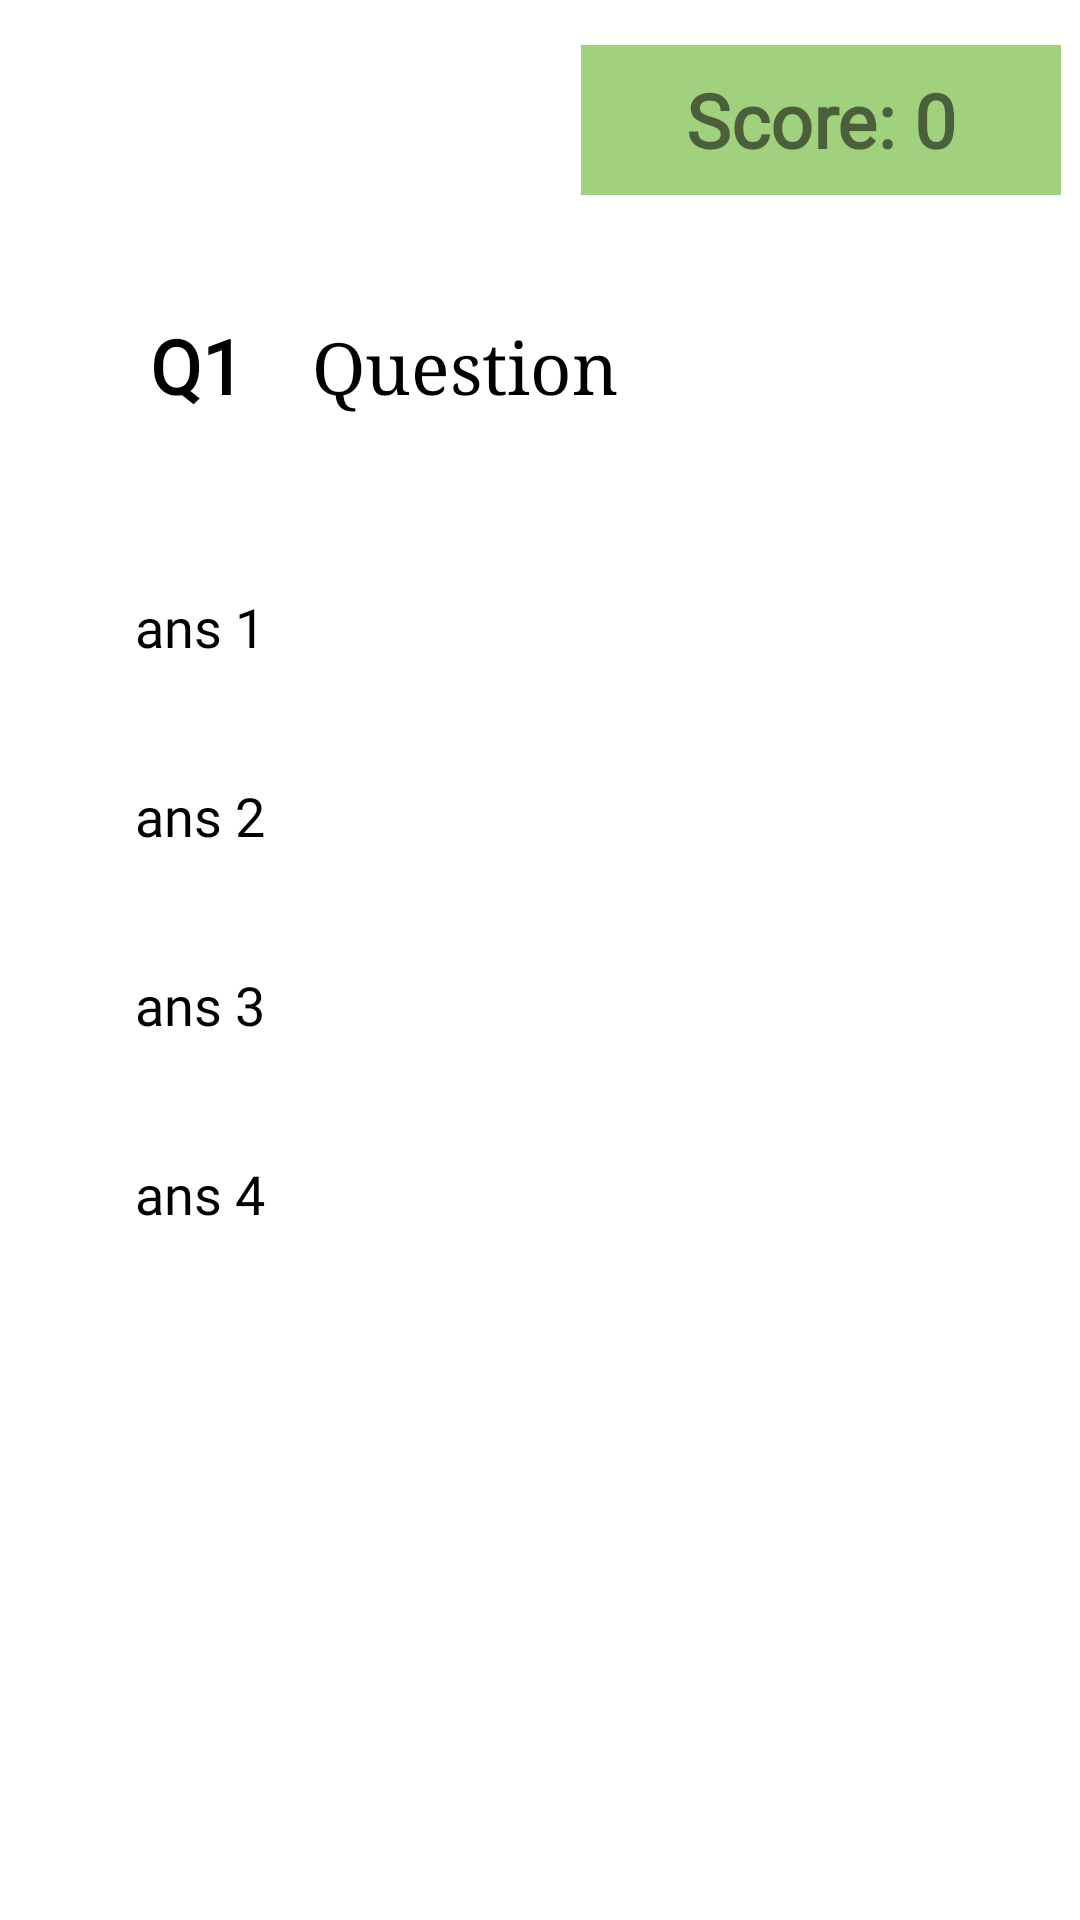

The Android layout XML behind this screen, and the referenced resources:
<!-- AndroidManifest.xml: application theme Theme.ECynic -->
<!-- res/layout/play_quiz.xml -->
<?xml version="1.0" encoding="utf-8"?>
<LinearLayout xmlns:android="http://schemas.android.com/apk/res/android"
    xmlns:app="http://schemas.android.com/apk/res-auto"
    xmlns:tools="http://schemas.android.com/tools"
    android:layout_width="match_parent"
    android:layout_height="match_parent"
    android:gravity="center_horizontal"
    android:orientation="vertical"
    tools:context=".activity.PlayQuizActivity">


    <LinearLayout
        android:layout_width="match_parent"
        android:layout_height="80dp"
        android:gravity="center">

        <ImageView
            android:id="@+id/backBtn"
            android:layout_width="75dp"
            android:layout_height="75dp"
            android:layout_marginStart="1dp"
            android:layout_marginTop="2dp"
            android:layout_marginEnd="1dp"
            android:layout_marginBottom="2dp"
            app:srcCompat="@drawable/ic_baseline_arrow_circle_left_24"
            app:tint="@color/apple_green" />

        <TextView
            android:id="@+id/score"
            android:layout_width="160dp"
            android:layout_height="50dp"
            android:layout_marginStart="130dp"
            android:layout_marginTop="2dp"
            android:layout_marginEnd="20dp"
            android:layout_marginBottom="2dp"
            android:background="@color/apple_green"
            android:fontFamily="@font/inder"
            android:gravity="center_vertical|center_horizontal"
            android:text="Score: 0"
            android:textSize="25dp"
            android:textStyle="bold" />

    </LinearLayout>

    <LinearLayout
        android:layout_width="match_parent"
        android:layout_height="wrap_content"
        android:orientation="vertical">

        <ScrollView
            android:layout_width="match_parent"
            android:layout_height="wrap_content"
            android:scrollbars="none">

            <LinearLayout
                android:layout_width="match_parent"
                android:layout_height="wrap_content"
                android:orientation="vertical">

            <LinearLayout
                android:layout_width="match_parent"
                android:layout_height="wrap_content"
                android:layout_marginTop="15dp"
                android:layout_marginBottom="10dp">

                <TextView
                    android:id="@+id/questionNo"
                    android:layout_width="50dp"
                    android:layout_height="50dp"
                    android:layout_marginStart="50dp"
                    android:layout_marginTop="10dp"
                    android:layout_marginEnd="2dp"
                    android:layout_marginBottom="5dp"
                    android:fontFamily="@font/playfair_display_black"
                    android:text="Q1"
                    android:textColor="@color/black"
                    android:textSize="25dp"
                    android:textStyle="bold"
                    tools:layout_editor_absoluteX="95dp"
                    tools:layout_editor_absoluteY="270dp" />

                <TextView
                    android:id="@+id/question"
                    android:layout_width="270dp"
                    android:layout_height="wrap_content"
                    android:layout_marginStart="2dp"
                    android:layout_marginTop="10dp"
                    android:layout_marginEnd="2dp"
                    android:layout_marginBottom="5dp"
                    android:fontFamily="serif"
                    android:text="Question"
                    android:textAlignment="textStart"
                    android:textAllCaps="false"
                    android:textColor="@color/black"
                    android:textSize="24dp" />

            </LinearLayout>


            <LinearLayout
                android:layout_width="match_parent"
                android:layout_height="wrap_content"
                android:layout_marginTop="10dp"
                android:layout_marginBottom="20dp"
                android:orientation="vertical">

                <RadioGroup
                    android:id="@+id/ans"
                    android:layout_width="match_parent"
                    android:layout_height="wrap_content">

                    <RadioButton
                        android:id="@+id/ans1"
                        android:button="@null"
                        android:paddingStart="15dp"
                        android:paddingEnd="15dp"
                        android:paddingTop="10dp"
                        android:paddingBottom="10dp"
                        android:layout_width="300dp"
                        android:layout_height="wrap_content"
                        android:layout_gravity="center"
                        android:layout_marginStart="10dp"
                        android:layout_marginTop="5dp"
                        android:layout_marginEnd="10dp"
                        android:layout_marginBottom="5dp"
                        android:background="@drawable/bg_inputfield"
                        android:fontFamily="@font/inder"
                        android:onClick="checkAns"
                        android:text="ans 1"
                        android:textColor="@color/black"
                        android:textSize="18dp" />

                    <RadioButton
                        android:id="@+id/ans2"
                        android:button="@null"
                        android:paddingStart="15dp"
                        android:paddingEnd="15dp"
                        android:paddingTop="10dp"
                        android:paddingBottom="10dp"
                        android:layout_width="300dp"
                        android:layout_height="wrap_content"
                        android:layout_gravity="center"
                        android:layout_marginStart="10dp"
                        android:layout_marginTop="10dp"
                        android:layout_marginEnd="10dp"
                        android:layout_marginBottom="5dp"
                        android:background="@drawable/bg_inputfield"
                        android:fontFamily="@font/inder"
                        android:onClick="checkAns"
                        android:text="ans 2"
                        android:textColor="@color/black"
                        android:textSize="18dp" />

                    <RadioButton
                        android:id="@+id/ans3"
                        android:button="@null"
                        android:paddingStart="15dp"
                        android:paddingEnd="15dp"
                        android:paddingTop="10dp"
                        android:paddingBottom="10dp"
                        android:layout_width="300dp"
                        android:layout_height="wrap_content"
                        android:layout_gravity="center"
                        android:layout_marginStart="10dp"
                        android:layout_marginTop="10dp"
                        android:layout_marginEnd="10dp"
                        android:layout_marginBottom="5dp"
                        android:background="@drawable/bg_inputfield"
                        android:fontFamily="@font/inder"
                        android:onClick="checkAns"
                        android:text="ans 3"
                        android:textSize="18dp" />

                    <RadioButton
                        android:id="@+id/ans4"
                        android:button="@null"
                        android:paddingStart="15dp"
                        android:paddingEnd="15dp"
                        android:paddingTop="10dp"
                        android:paddingBottom="10dp"
                        android:layout_width="300dp"
                        android:layout_height="wrap_content"
                        android:layout_gravity="center"
                        android:layout_marginStart="10dp"
                        android:layout_marginTop="10dp"
                        android:layout_marginEnd="10dp"
                        android:layout_marginBottom="5dp"
                        android:background="@drawable/bg_inputfield"
                        android:fontFamily="@font/inder"
                        android:onClick="checkAns"
                        android:text="ans 4"
                        android:textSize="18dp" />

                </RadioGroup>

            </LinearLayout>


            </LinearLayout>

        </ScrollView>

    </LinearLayout>

</LinearLayout>
<!-- resources referenced by this layout -->
<resources>
  <color name="apple_green">#A1D07F</color>
  <color name="black">#FF000000</color>
  <style name="Theme.ECynic" parent="Theme.MaterialComponents.DayNight.NoActionBar">
          
          <item name="colorPrimary">@color/apple_green</item>
          <item name="colorPrimaryVariant">@color/dark_green</item>
          <item name="colorOnPrimary">@color/white</item>
          
          <item name="colorSecondary">@color/teal_200</item>
          <item name="colorSecondaryVariant">@color/teal_700</item>
          <item name="colorOnSecondary">@color/black</item>
          
          <item name="android:statusBarColor" tools:targetApi="l">?attr/colorPrimaryVariant</item>
          
      </style>
  <color name="dark_green">#215F2A</color>
  <color name="white">#FFFFFFFF</color>
  <color name="teal_200">#FF03DAC5</color>
  <color name="teal_700">#FF018786</color>
</resources>
